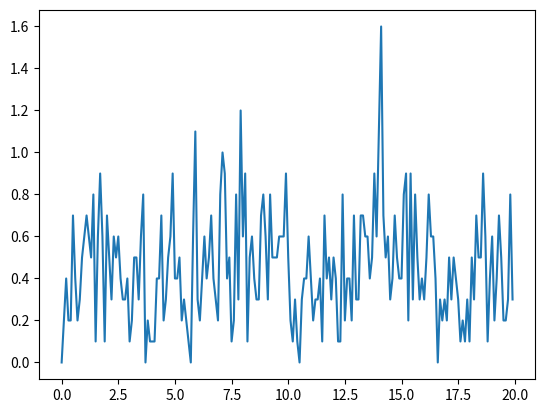

Python code for this plot: (Note: this script raises an exception after producing the figure.)
import numpy as np
import matplotlib.pyplot as plt

# ====================================================================
# Generate Marked Spatio-Temporal point processes using Ogata's paper

# For discrete marks
# X = MSTPPSamples(num_seq, T_max, mark_vol):

# ====================================================================

class MSTPPGenerator:

    def __init__(self, num_seq, T, mark_vol, alpha, beta, mu, frequence, magnitude, shift, num_component, xlim, ylim, grid_time, grid_space):

        self.num_seq = num_seq
        self.T = T
        self.mark_vol = mark_vol
        self.alpha = alpha
        self.beta = beta
        self.mu = mu
        self.frequence = frequence
        self.magnitude = magnitude
        self.shift = shift
        self.num_component = num_component
        self.xlim = xlim
        self.ylim = ylim
        self.grid_time = grid_time
        self.grid_space = grid_space


    def MSTPPSamples(self):

        # As a simple example, the time and the locations are generated separately
        # First generate time, then given total number of events, generate the associated
        # locations and marks

        # Generate time
        sequence_time = []
        for i in range(self.num_seq):
            sequence_cur = self.accept_reject_sample()  # generate one sequence of time
            sequence_time.append(sequence_cur)

        # sequence_time is list

        # Padding
        event_len = [len(seq) for seq in sequence_time]
        seq_len = max(event_len)
        # print(seq_len)
        sequence_time_pad = np.zeros((self.num_seq, seq_len))
        for i in range(self.num_seq):
            sequence_time_pad[i, 0:event_len[i]] = np.array(sequence_time[i])  # (num_seq, seq_len)
        sequence_time_pad = np.expand_dims(sequence_time_pad, axis=2)

        # Generate locations
        # First generate density function
        prob_component, center, bandwidth = self.Mix_Gaussian_density()
        sequence_location = self.Samplelocation_mxiture_Gaussian(seq_len, prob_component, center, bandwidth)  # (num_seq, seq_len, 2)

        # Generate marks
        mark_embedding = self.SampleMark(seq_len)  # (num_seq, seq_len, mark_vol); one hot embedding for marks

        sequence = np.concatenate((sequence_time_pad, sequence_location, mark_embedding), axis=2)
        return sequence, sequence_time_pad, sequence_location, mark_embedding


# ====================================================================
    # Sample time

    def Haw_intensity(self, history, t):
        return self.alpha * self.beta * np.sum(np.exp(-self.beta * (t - np.array(history))))

    def constant_intensity(self, t):
        return self.mu

    def periodic_intensity(self, t):
        return self.magnitude * np.sin(self.frequence * t + self.shift)




    def accept_reject_sample(self):
        # to make it easy, focus on only one sequence
        t = 0
        sequence_time = []

        while t < self.T:
            # update maximum intensity, suppose a jump just occurs

            intensity_up = self.Haw_intensity(sequence_time, t) + self.mu + self.magnitude
            # new event
            t = t + np.random.exponential(scale=1 / intensity_up)

            # accept or reject
            unif_rv = np.random.uniform(0, 1, 1)
            intensity_cur = self.Haw_intensity(sequence_time, t) + self.constant_intensity(t) + self.periodic_intensity(t)
            if unif_rv <= intensity_cur/intensity_up:
                # accept
                sequence_time.append(t)

        return sequence_time


# ====================================================================
    # Sample locations

    def Samplelocation_mxiture_Gaussian(self, seq_len, prob_component, center, bandwidth):
        # centers: (num_component, 2)
        # bandwidth: (num_component, )
        # under the restrict independence assumption
        sequence_location = []
        num_sample = seq_len * self.num_seq
        label = np.random.multinomial(num_sample, prob_component, size=1)
        label = np.squeeze(label)
        for i in range(len(prob_component)):
            sample_cur = np.random.multivariate_normal(mean=center[:, i], cov=[[bandwidth[i], 0], [0, bandwidth[i]]],
                                                       size=label[i])  # array (n, 2)
            sequence_location.append(sample_cur)
        sequence_location_stack = np.vstack(sequence_location)
        np.random.shuffle(sequence_location_stack)  # check whether this function shuffles the data by rows
        location = np.reshape(sequence_location_stack, (self.num_seq, seq_len, -1))
        return location



    def Mix_Gaussian_density(self):
        # xlim: [x1, x2] indicates the boundary of x
        # ylim: [y1, y2] indicates the boundary of y
        prob_component = np.random.uniform(0, 1, self.num_component)
        prob_component = prob_component / np.sum(prob_component)
        center = []
        x_center = np.random.uniform(self.xlim[0], self.xlim[1], self.num_component)
        center.append(x_center)
        y_center = np.random.uniform(self.ylim[0], self.ylim[1], self.num_component)
        center.append(y_center)
        center = np.array(center)
        bandwidth = np.random.normal(0, 1, self.num_component)**2
        return prob_component, center, bandwidth

# ====================================================================
    # Assume that the marks are generated from the Markov Chain

    def SampleMark(self, seq_len):

        P = np.random.normal(loc=0, scale=1, size=(self.mark_vol, self.mark_vol))**2 # make it a bit heavy-tailed
        P = np.divide(P, np.reshape(np.sum(P, axis=1), [self.mark_vol, 1]))
        P_cum = np.cumsum(P, axis=1)


        # Generate initial distribution
        I = np.random.rand(self.mark_vol)
        I = np.divide(I, np.sum(I))
        I_cum = np.cumsum(I)


        # Generate Markov chain (output: one-hot embedding)

        mark_embedding = np.zeros((self.num_seq, seq_len, self.mark_vol))
        markov_chain_prob = np.random.uniform(0, 1, (self.num_seq, seq_len, 1))
        Index = []
        for i in range(seq_len):
                if i == 0:
                    Index = np.tile(markov_chain_prob[:,i, :], (1, self.mark_vol)) > I_cum
                    Index = np.sum(Index, axis=1)
                    for j in range(self.num_seq):
                        mark_embedding[:, i, :][j, Index[j]] = 1
                else:
                    P_cum_cur = P_cum[Index, :]
                    Index = np.tile(markov_chain_prob[:, i, :], (1, self.mark_vol)) > P_cum_cur
                    Index = np.sum(Index, axis=1)
                    for j in range(self.num_seq):
                        mark_embedding[:, i, :][j, Index[j]] = 1
        return mark_embedding


# ====================================================================
# Visualization tools


    def visualize_intensity(self, sequence_time):

        # sequence_time: (num_seq, seq_len, 1)
        sequence_time = np.squeeze(sequence_time)

        # save data
        np.savetxt('sequence_time_pad', sequence_time, delimiter=',')


        _, seq_len = np.shape(sequence_time)
        ts = np.arange(0, self.T, self.grid_time)  # ts are anchor points
        num_grid = len(ts)
        cum_count = np.zeros((self.num_seq, num_grid))

        for index, time_gird in enumerate(ts):
            cum_count[:, index] = np.sum(1 * (sequence_time < time_gird* np.ones(shape=(self.num_seq, seq_len))) * 1 * (sequence_time > np.zeros(shape=(self.num_seq, seq_len))), axis=1)
        counts = np.append(cum_count[:, 0:1], np.diff(cum_count), axis=1)
        # print(counts)
        empirical_intensity = np.mean(counts, axis=0)
        std_empirical_intensity = np.std(counts, axis=0)
        upper_empirical_intensity = empirical_intensity + std_empirical_intensity
        lower_empirical_intensity = empirical_intensity - std_empirical_intensity

        plt.plot(ts, empirical_intensity)
        plt.fill_between(ts, upper_empirical_intensity, lower_empirical_intensity, color='grey', alpha='0.5')

        plt.show()


    def compute_mask(self, sequence_time):

        # sequence_time: (num_seq, seq_len, 1)
        _, seq_len, _ = np.shape(sequence_time)
        mask = 1 * (sequence_time <= self.T * np.ones(shape=(self.num_seq, seq_len, 1))) *\
               1 * (sequence_time > np.zeros(shape=(self.num_seq, seq_len, 1)))

        return mask

    def visualize_location(self, sequence_location, mask):

        # For locations and to make it simple, we directly plot the exact locations of the generated points
        # sequence_location: (num_seq, seq_len, 2)
        # mask: (num_seq, seq_len, 1)

        mask_location = np.concatenate(np.concatenate((mask, mask), axis=2), axis=0)
        print(np.shape(mask_location))
        sequence_location = np.concatenate(sequence_location, axis=0)

        np.savetxt('sequence_location', sequence_location, delimiter=',')

        sequence_location_mask = np.multiply(sequence_location, mask_location)
        x = sequence_location_mask[:, 0]
        y = sequence_location_mask[:, 1]

        print(x[0:10])
        print(y[0:10])
        plt.scatter(x[x != 0], y[y != 0])
        plt.show()


    def visualize_mark(self, mark_embedding, mask):
        # For marks, we visualize the empirical distributions of marks
        # mark_embedding: (num_seq, seq_len, mark_vol)
        # mask: (num_seq, seq_len, 1)

        sequence_mark = np.concatenate(mark_embedding, axis=0)

        np.savetxt('sequence_mark', sequence_mark, delimiter=',')

        _, index = np.nonzero(sequence_mark)
        index_mask, _ = np.nonzero(np.concatenate(mask, axis=0))
        sequence_mark_mask = sequence_mark[index_mask, :]
        _, label = np.nonzero(sequence_mark_mask)
        plt.hist(label, bins=np.arange(self.mark_vol+1))
        plt.show()

# ====================================================================
# main
if __name__ == '__main__':

    # set parameters

    num_seq = 10
    T = 20
    mark_vol = 5
    alpha = 0.6
    beta = 1
    mu = 2
    frequence = 1
    magnitude = 1
    shift = 0.5
    num_component = 3
    xlim = [-5, 5]
    ylim = [-5, 5]
    grid_time = 0.1
    grid_space = 1

    generator = MSTPPGenerator(num_seq=num_seq, T=T, mark_vol=mark_vol,
                            alpha=alpha, beta=beta, mu=mu, frequence=frequence,
                            magnitude=magnitude, shift=shift, num_component=num_component,
                            xlim=xlim, ylim=ylim,
                            grid_time=grid_time, grid_space=grid_space)

    sequence, sequence_time_pad, sequence_location, mark_embedding = generator.MSTPPSamples()
    mask = generator.compute_mask(sequence_time_pad)
    generator.visualize_intensity(sequence_time_pad)
    generator.visualize_location(sequence_location, mask)
    generator.visualize_mark(mark_embedding, mask)

    # print(sequence_location)
    # print(mark_embedding)
    # print(sequence)
